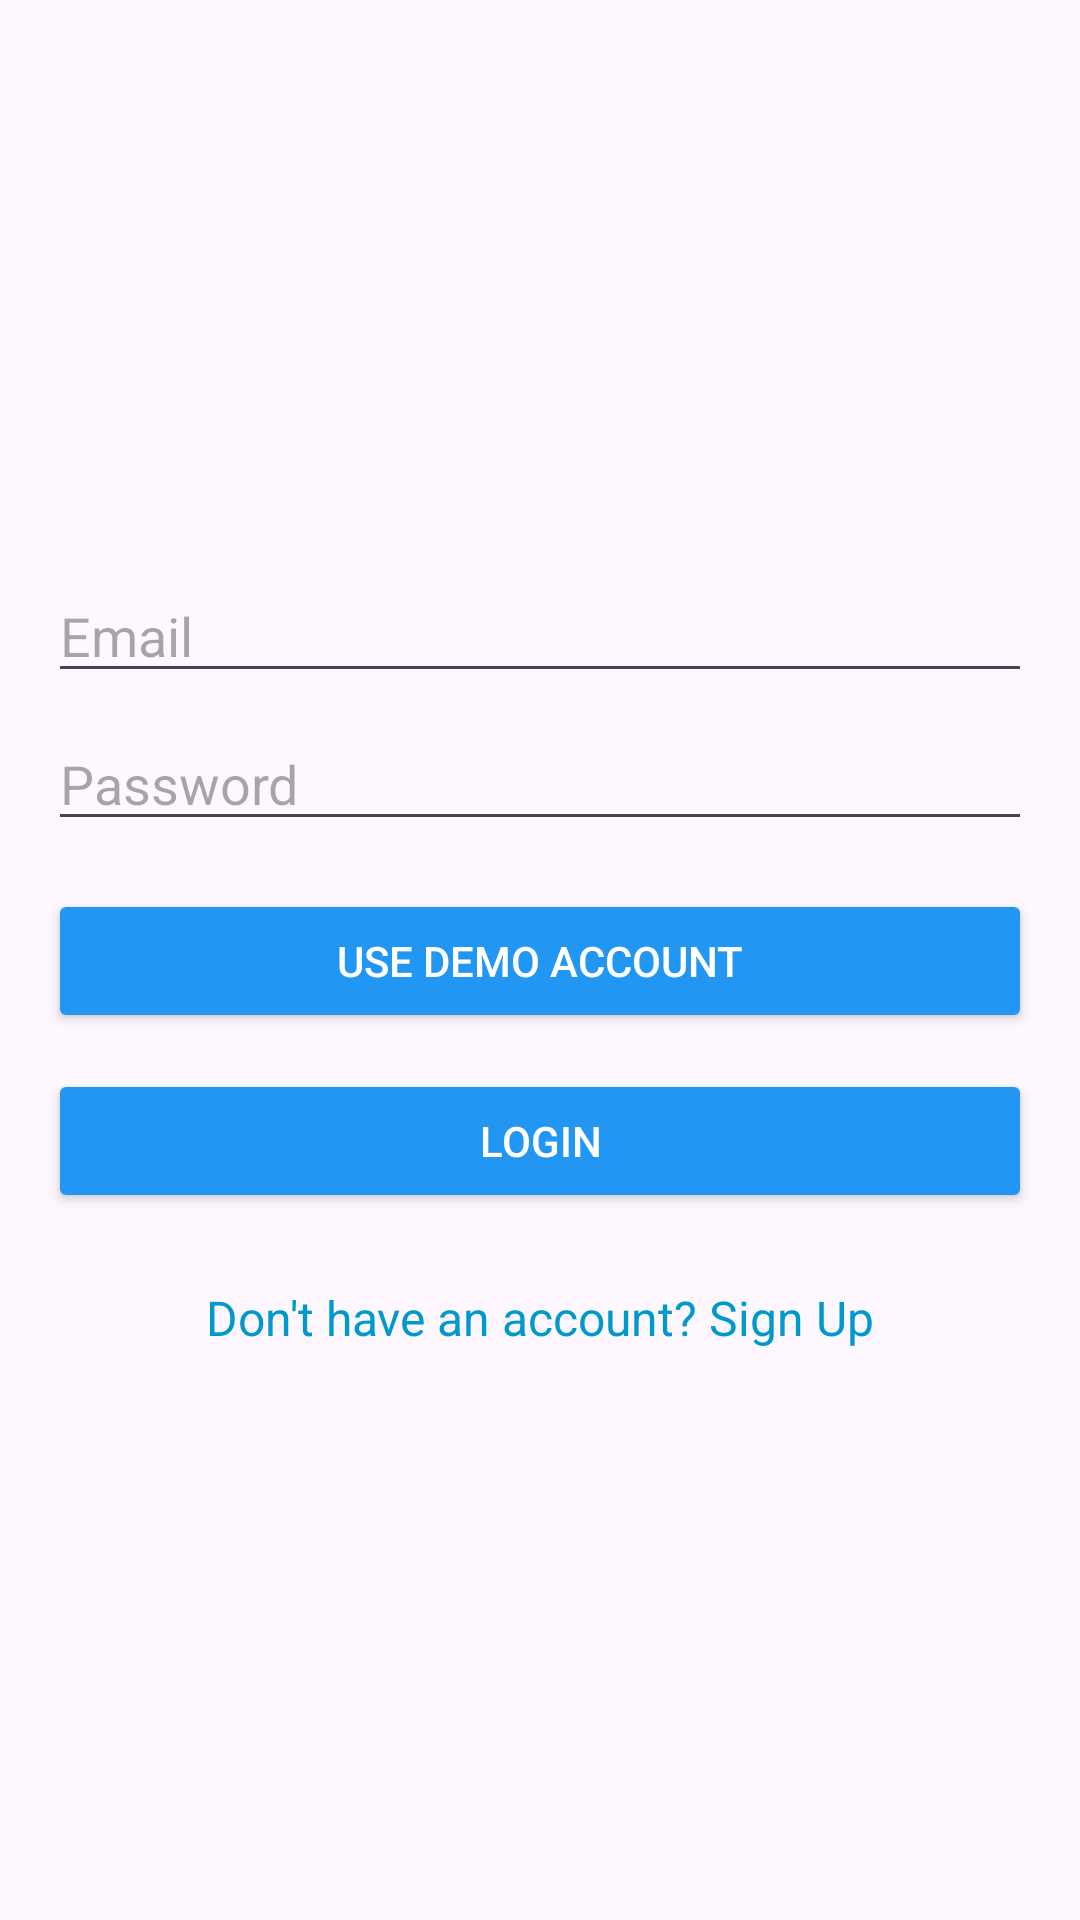

The Android layout XML behind this screen, and the referenced resources:
<!-- AndroidManifest.xml: application theme Theme.AeroLink -->
<!-- res/layout/activity_login.xml -->
<LinearLayout xmlns:android="http://schemas.android.com/apk/res/android"
    android:layout_width="match_parent"
    android:layout_height="match_parent"
    android:orientation="vertical"
    android:padding="16dp"
    android:gravity="center">

    <EditText
        android:id="@+id/emailLogin"
        android:layout_width="match_parent"
        android:layout_height="wrap_content"
        android:hint="Email"
        android:inputType="textEmailAddress"/>

    <EditText
        android:id="@+id/passwordLogin"
        android:layout_width="match_parent"
        android:layout_height="wrap_content"
        android:hint="Password"
        android:inputType="textPassword"
        android:layout_marginTop="8dp"/>

    
    <Button
        android:id="@+id/btnDemoAccount"
        android:layout_width="match_parent"
        android:layout_height="wrap_content"
        android:text="Use Demo Account"
        android:layout_marginTop="16dp"
        android:backgroundTint="@color/blue"
        android:textColor="@android:color/white"/>

    
    <Button
        android:id="@+id/btnLogin"
        android:layout_width="match_parent"
        android:layout_height="wrap_content"
        android:text="Login"
        android:layout_marginTop="12dp"
        android:backgroundTint="@color/blue"
        android:textColor="@android:color/white"/>

    <TextView
        android:id="@+id/txtSignUp"
        android:layout_width="wrap_content"
        android:layout_height="wrap_content"
        android:text="Don't have an account? Sign Up"
        android:textColor="@android:color/holo_blue_dark"
        android:textSize="16sp"
        android:layout_marginTop="24dp"
        android:clickable="true"
        android:focusable="true"/>
</LinearLayout>
<!-- resources referenced by this layout -->
<resources>
  <color name="blue">#2196F3</color>
  <style name="Theme.AeroLink" parent="Base.Theme.AeroLink" />
  <style name="Base.Theme.AeroLink" parent="Theme.Material3.DayNight.NoActionBar">
          <item name="colorPrimary">#FF5722</item>
          <item name="colorPrimaryVariant">#E64A19</item>
      </style>
</resources>
